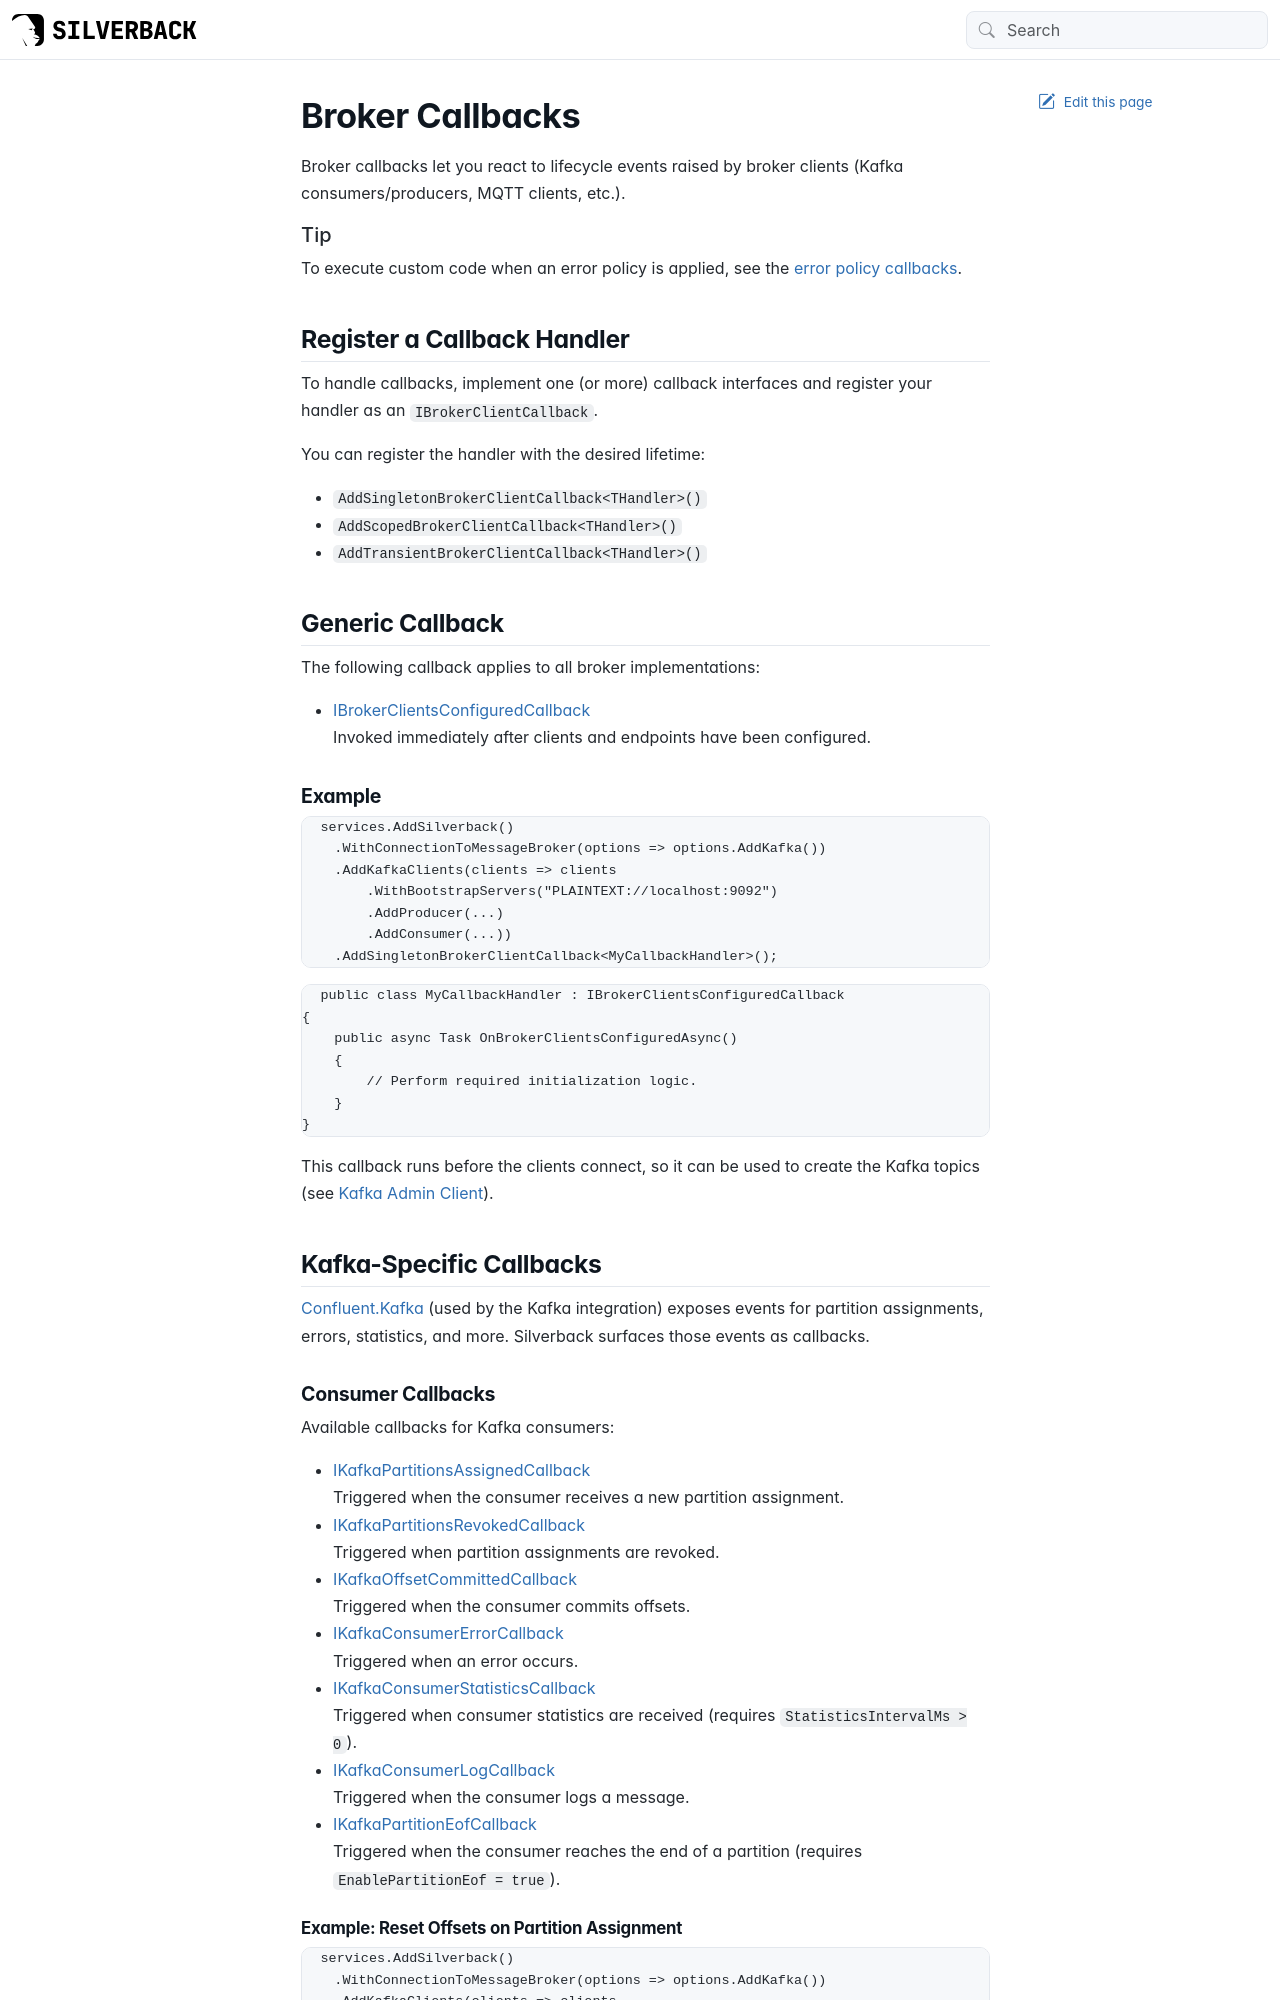

repository: BEagle1984/silverback · page: guides/broker/callbacks.html · generator: jekyll

---
uid: broker-callbacks
---

# Broker Callbacks

Broker callbacks let you react to lifecycle events raised by broker clients (Kafka consumers/producers, MQTT clients, etc.).

> [!Tip]
> To execute custom code when an error policy is applied, see the [error policy callbacks](xref:error-policies#callbacks).

## Register a Callback Handler

To handle callbacks, implement one (or more) callback interfaces and register your handler as an `IBrokerClientCallback`.

You can register the handler with the desired lifetime:

- `AddSingletonBrokerClientCallback<THandler>()`
- `AddScopedBrokerClientCallback<THandler>()`
- `AddTransientBrokerClientCallback<THandler>()`

## Generic Callback

The following callback applies to all broker implementations:

- <xref:Silverback.Messaging.Broker.Callbacks.IBrokerClientsConfiguredCallback>\
  Invoked immediately after clients and endpoints have been configured.

### Example

```csharp
services.AddSilverback()
    .WithConnectionToMessageBroker(options => options.AddKafka())
    .AddKafkaClients(clients => clients
        .WithBootstrapServers("PLAINTEXT://localhost:9092")
        .AddProducer(...)
        .AddConsumer(...))
    .AddSingletonBrokerClientCallback<MyCallbackHandler>();
```

```csharp
public class MyCallbackHandler : IBrokerClientsConfiguredCallback
{
    public async Task OnBrokerClientsConfiguredAsync()
    {
        // Perform required initialization logic.
    }
}
```

This callback runs before the clients connect, so it can be used to create the Kafka topics (see <xref:kafka-admin-client#create-topics-at-startup>).

## Kafka-Specific Callbacks

[Confluent.Kafka](https://github.com/confluentinc/confluent-kafka-dotnet) (used by the Kafka integration) exposes events for partition assignments, errors, statistics, and more. Silverback surfaces those events as callbacks.

### Consumer Callbacks

Available callbacks for Kafka consumers:

- <xref:Silverback.Messaging.Broker.Callbacks.IKafkaPartitionsAssignedCallback>\
  Triggered when the consumer receives a new partition assignment.
- <xref:Silverback.Messaging.Broker.Callbacks.IKafkaPartitionsRevokedCallback>\
  Triggered when partition assignments are revoked.
- <xref:Silverback.Messaging.Broker.Callbacks.IKafkaOffsetCommittedCallback>\
  Triggered when the consumer commits offsets.
- <xref:Silverback.Messaging.Broker.Callbacks.IKafkaConsumerErrorCallback>\
  Triggered when an error occurs.
- <xref:Silverback.Messaging.Broker.Callbacks.IKafkaConsumerStatisticsCallback>\
  Triggered when consumer statistics are received (requires `StatisticsIntervalMs > 0`).
- <xref:Silverback.Messaging.Broker.Callbacks.IKafkaConsumerLogCallback>\
  Triggered when the consumer logs a message.
- <xref:Silverback.Messaging.Broker.Callbacks.IKafkaPartitionEofCallback>\
  Triggered when the consumer reaches the end of a partition (requires `EnablePartitionEof = true`).
